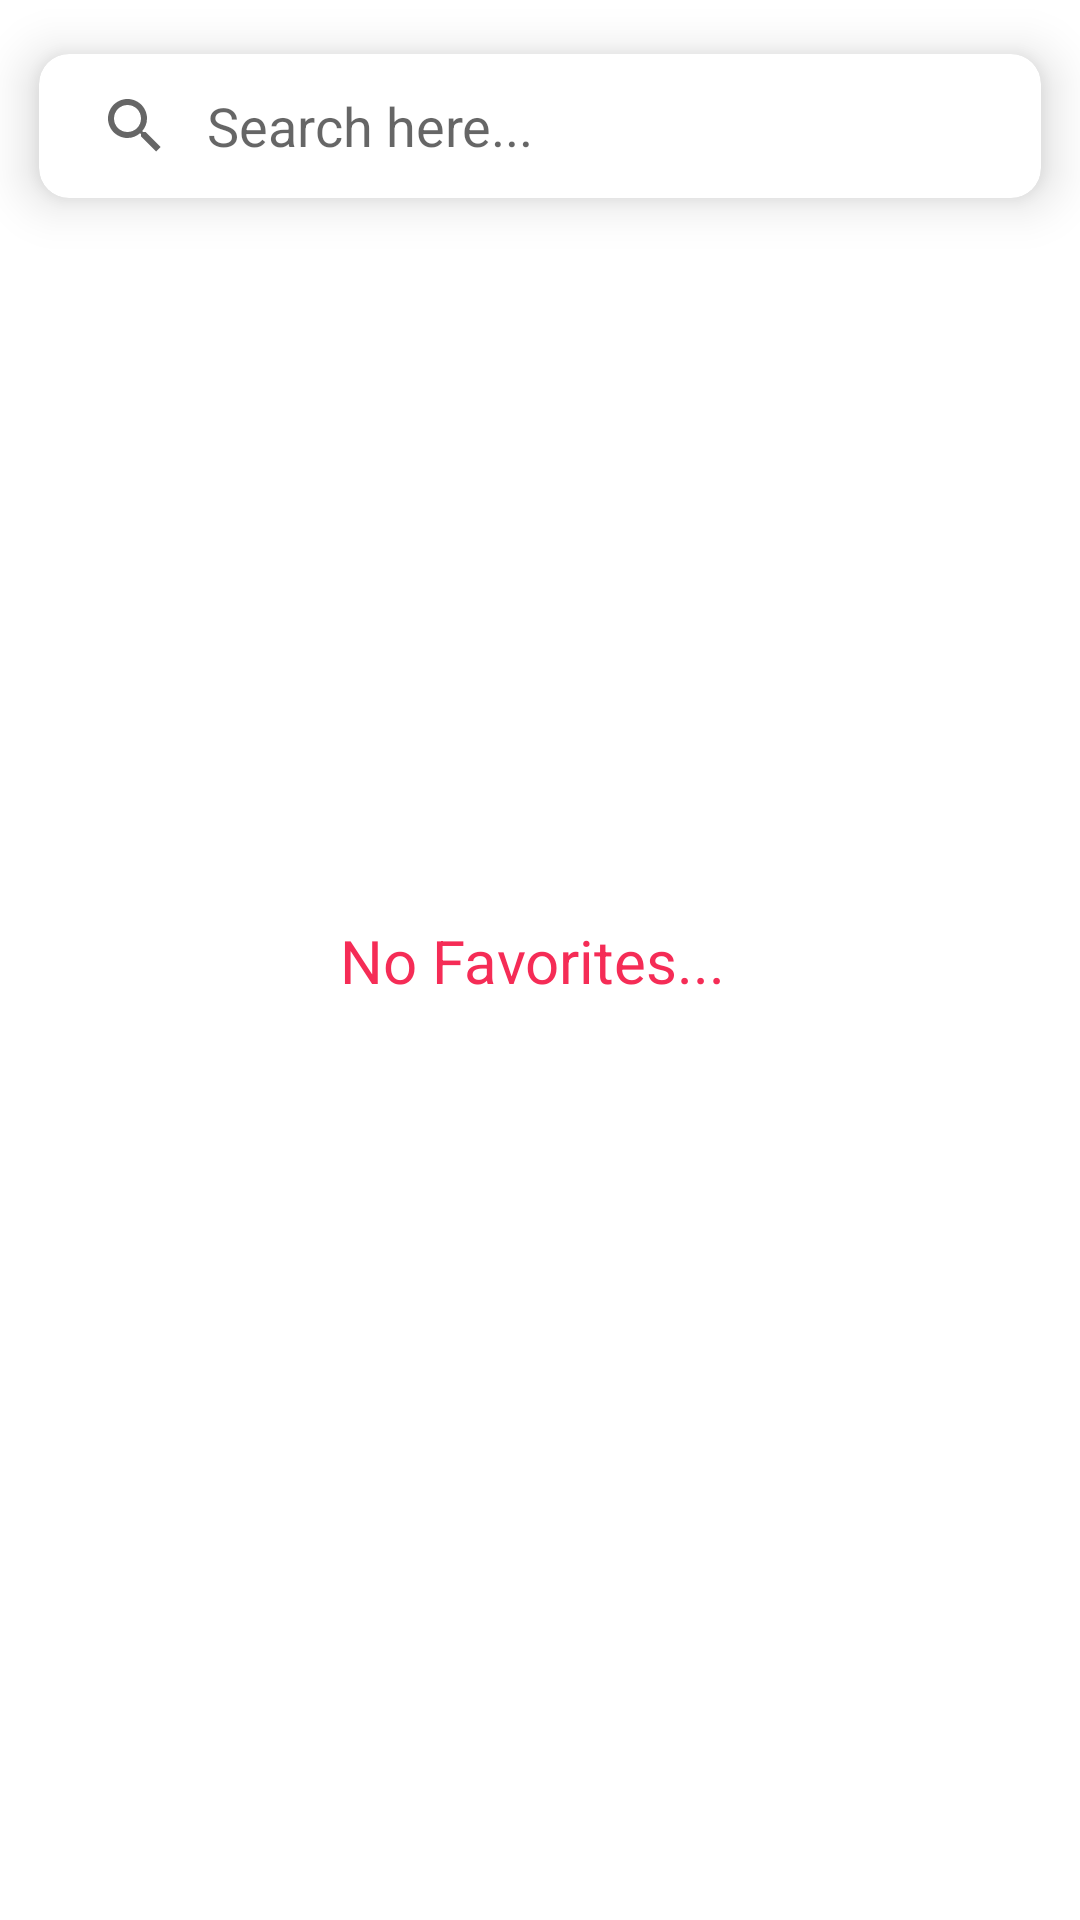

Produce the Android XML layout that renders to this screen, including the resource entries it uses.
<!-- AndroidManifest.xml: application theme Theme.EasyFood -->
<!-- res/layout/fragment_favorite_meals.xml -->
<?xml version="1.0" encoding="utf-8"?>
<androidx.constraintlayout.widget.ConstraintLayout xmlns:android="http://schemas.android.com/apk/res/android"
    xmlns:tools="http://schemas.android.com/tools"
    android:layout_width="match_parent"
    android:layout_height="match_parent"
    xmlns:app="http://schemas.android.com/apk/res-auto"
    tools:context=".fragments.FavoriteMealsFragment">

    <TextView
        android:id="@+id/tv_fav_empty"
        android:layout_width="wrap_content"
        android:layout_height="wrap_content"
        android:textSize="20sp"
        android:textColor="@color/accent"
        android:text="No Favorites... "
        app:layout_constraintTop_toTopOf="parent"
        app:layout_constraintStart_toStartOf="parent"
        app:layout_constraintEnd_toEndOf="parent"
        app:layout_constraintBottom_toBottomOf="parent"/>

    <com.google.android.material.card.MaterialCardView
        android:id="@+id/materialCardView"
        android:layout_width="match_parent"
        android:layout_height="wrap_content"
        app:cardCornerRadius="10dp"
        app:cardElevation="10dp"
        app:cardUseCompatPadding="true"
        app:layout_constraintEnd_toEndOf="parent"
        app:layout_constraintStart_toStartOf="parent"
        app:layout_constraintTop_toTopOf="parent">

        <androidx.appcompat.widget.SearchView
            android:id="@+id/searchMeal"
            android:layout_width="match_parent"
            android:layout_height="wrap_content"
            app:iconifiedByDefault="false"
            app:queryBackground="@android:color/transparent"
            app:queryHint="Search here..." />
    </com.google.android.material.card.MaterialCardView>

    <androidx.recyclerview.widget.RecyclerView
        android:id="@+id/fav_rec_view"
        android:layout_width="match_parent"
        android:layout_height="0dp"
        app:layout_constraintBottom_toBottomOf="parent"
        app:layout_constraintEnd_toEndOf="parent"
        app:layout_constraintStart_toStartOf="parent"
        app:layout_constraintTop_toBottomOf="@+id/materialCardView" />



</androidx.constraintlayout.widget.ConstraintLayout>
<!-- resources referenced by this layout -->
<resources>
  <color name="accent">#f52c56</color>
  <style name="Theme.EasyFood" parent="Theme.MaterialComponents.DayNight.NoActionBar">
          
          <item name="colorPrimary">@color/primary</item>
          <item name="colorPrimaryVariant">@color/primary</item>
          <item name="colorOnPrimary">@color/accent</item>
          
          <item name="colorSecondary">@color/teal_200</item>
          <item name="colorSecondaryVariant">@color/teal_700</item>
          <item name="colorOnSecondary">@color/black</item>
          
          <item name="android:statusBarColor" tools:targetApi="l">@color/white</item>
          <item name="android:windowLightStatusBar" tools:ignore="NewApi">true</item>
          
  
      </style>
  <color name="primary">#f52c56</color>
  <color name="teal_200">#FF03DAC5</color>
  <color name="teal_700">#FF018786</color>
  <color name="black">#FF000000</color>
  <color name="white">#FFFFFFFF</color>
</resources>
